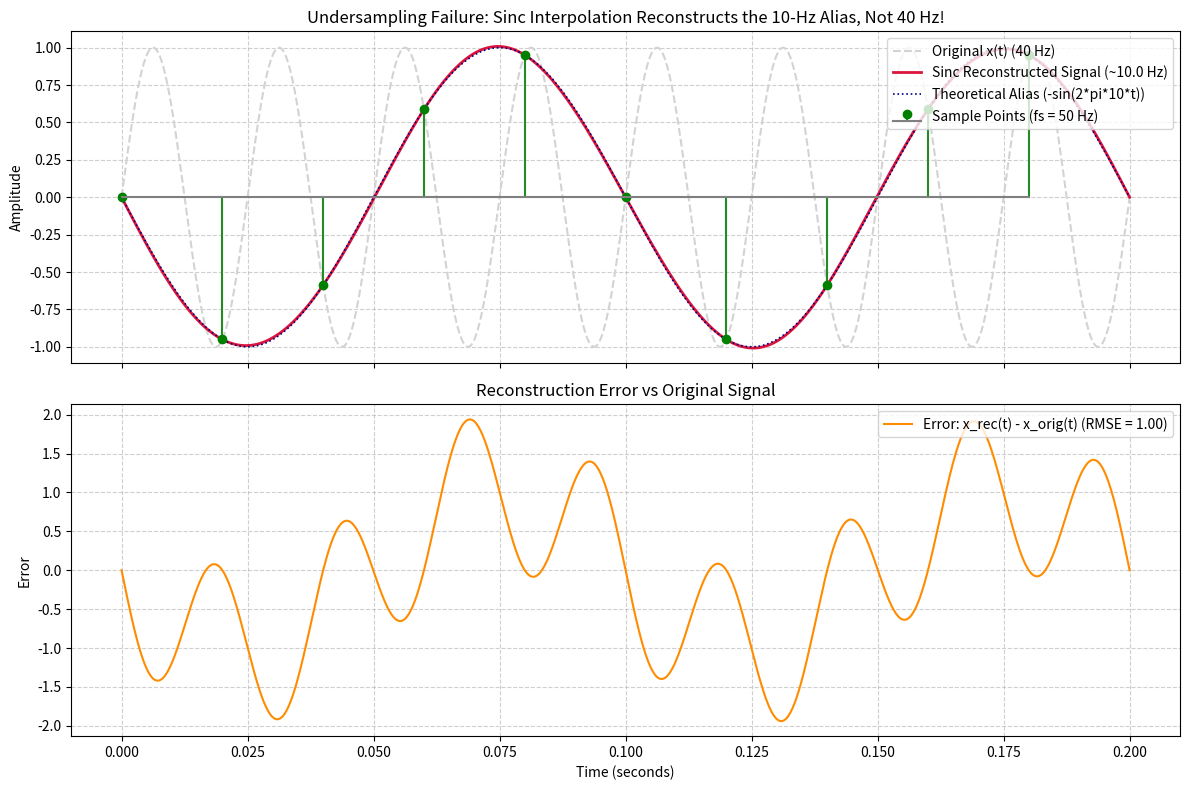

Source code (Python):
"""
Problem 8: Undersampling and Reconstruction Failure
===================================================

Problem Statement:
------------------
Given:
    x(t) = sin(2 * pi * 40 * t)
and:
    f_s = 50 Hz.

Tasks:
------
1. Sample the signal.
2. Reconstruct it using sinc interpolation.
3. Compare the reconstructed signal with the original.
4. Explain why perfect reconstruction is impossible even though sinc interpolation is used.
"""

import numpy as np
import matplotlib.pyplot as plt


def manual_sinc(u):
    """Normalized sinc function: sinc(u) = sin(pi * u) / (pi * u)."""
    u = np.asarray(u, dtype=float)
    out = np.ones_like(u)
    nonzero = u != 0.0
    out[nonzero] = np.sin(np.pi * u[nonzero]) / (np.pi * u[nonzero])
    return out


def sinc_reconstruct(t_eval, t_samples, x_samples, Ts):
    """Reconstructs continuous-time signal using sinc interpolation."""
    delta = (t_eval[:, np.newaxis] - t_samples[np.newaxis, :]) / Ts
    sinc_matrix = manual_sinc(delta)
    return np.dot(sinc_matrix, x_samples)


def solve_problem8():
    f0 = 40.0  # Original frequency = 40 Hz
    fs = 50.0  # Sampling frequency = 50 Hz
    Ts = 1.0 / fs
    nyquist_rate = 2 * f0  # 80 Hz
    fn = fs / 2.0  # Folding frequency = 25 Hz

    # Analytical alias calculation:
    f_alias = abs(f0 - fs * round(f0 / fs))  # |40 - 50| = 10 Hz

    print("=" * 75)
    print("CSE220 Lab — Problem 8: Undersampling and Reconstruction Failure")
    print("=" * 75)
    print(f"Original Signal: x(t) = sin(2 * pi * {f0} * t)")
    print(f"Original Frequency:      {f0} Hz")
    print(f"Sampling Frequency (fs): {fs} Hz")
    print(f"Nyquist Rate (2*f_max):  {nyquist_rate} Hz")
    print(f"Folding Limit (fs/2):    {fn} Hz")
    print(f"Theoretical Alias:       {f_alias} Hz (with 180-deg phase inversion)\n")

    # Time ranges
    t_start, t_end = 0.0, 0.2  # 200 ms
    margin = 0.3
    t_sample_grid = np.arange(t_start - margin, t_end + margin + Ts / 2, Ts)
    x_sample_vals = np.sin(2 * np.pi * f0 * t_sample_grid)

    # Dense time grid for original vs reconstructed signal
    t_dense = np.linspace(t_start, t_end, 1000)
    x_orig = np.sin(2 * np.pi * f0 * t_dense)

    # Task 2: Reconstruct using sinc interpolation
    x_reconstructed = sinc_reconstruct(t_dense, t_sample_grid, x_sample_vals, Ts)

    # Theoretical alias waveform: -sin(2*pi*10*t)
    x_alias_theory = -np.sin(2 * np.pi * f_alias * t_dense)

    # Task 3: Compare reconstructed signal with original
    error = x_reconstructed - x_orig
    rmse = np.sqrt(np.mean(error ** 2))
    max_err = np.max(np.abs(error))

    # Error relative to the alias signal
    err_vs_alias = x_reconstructed - x_alias_theory
    rmse_vs_alias = np.sqrt(np.mean(err_vs_alias ** 2))

    print("--- Task 3: Reconstruction vs Original Comparison ---")
    print(f"Reconstruction Error vs Original 40-Hz signal (RMSE):     {rmse:.4f}")
    print(f"Reconstruction Error vs Theoretical 10-Hz alias (RMSE):  {rmse_vs_alias:.4e}")
    print("-> The reconstructed signal does NOT match the 40 Hz original at all!")
    print("-> Instead, it matches the 10 Hz alias signal with near-zero error.\n")

    # Task 4: Explanation
    print("--- Task 4: Why Perfect Reconstruction Fails ---")
    print(
        "1. Whittaker-Shannon interpolation acts as an ideal low-pass filter (LPF)\n"
        f"   with cutoff frequency fc = fs/2 = {fn} Hz.\n"
        f"2. Because fs ({fs} Hz) < 2 * f_max ({nyquist_rate} Hz), aliasing occurred during sampling.\n"
        f"3. The 40-Hz sinusoid folded irreversibly into the baseband at {f_alias} Hz:\n"
        "      sin(2*pi*40*n/50) = sin(2*pi*n - 2*pi*10*n/50) = -sin(2*pi*10*n/50)\n"
        f"4. Sinc interpolation reconstructs the UNIQUE bandlimited signal in [-{fn}, +{fn}] Hz\n"
        f"   that passes through those sample points. That unique signal is the {f_alias}-Hz wave.\n"
        "5. Once aliasing occurs during sampling, the high-frequency information is permanently lost;\n"
        "   sinc interpolation cannot resurrect information that was not captured."
    )
    print("=" * 75)

    # Visualization
    fig, (ax1, ax2) = plt.subplots(2, 1, figsize=(12, 8), sharex=True)

    # Subplot 1: Waveform comparison
    ax1.plot(t_dense, x_orig, color="lightgray", lw=1.5, ls="--", label="Original x(t) (40 Hz)")
    ax1.plot(t_dense, x_reconstructed, color="crimson", lw=2, label=f"Sinc Reconstructed Signal (~{f_alias} Hz)")
    ax1.plot(t_dense, x_alias_theory, color="navy", lw=1.2, ls=":", label="Theoretical Alias (-sin(2*pi*10*t))")

    display_mask = (t_sample_grid >= t_start) & (t_sample_grid <= t_end)
    markerline, stemlines, baseline = ax1.stem(
        t_sample_grid[display_mask],
        x_sample_vals[display_mask],
        linefmt="forestgreen",
        markerfmt="go",
        basefmt="gray",
        label=f"Sample Points (fs = {int(fs)} Hz)",
    )
    plt.setp(markerline, markersize=6)

    ax1.set_title("Undersampling Failure: Sinc Interpolation Reconstructs the 10-Hz Alias, Not 40 Hz!")
    ax1.set_ylabel("Amplitude")
    ax1.grid(True, linestyle="--", alpha=0.6)
    ax1.legend(loc="upper right")

    # Subplot 2: Difference / Error
    ax2.plot(t_dense, error, color="darkorange", lw=1.5, label=f"Error: x_rec(t) - x_orig(t) (RMSE = {rmse:.2f})")
    ax2.set_title("Reconstruction Error vs Original Signal")
    ax2.set_xlabel("Time (seconds)")
    ax2.set_ylabel("Error")
    ax2.grid(True, linestyle="--", alpha=0.6)
    ax2.legend(loc="upper right")

    plt.tight_layout()
    plt.show()


if __name__ == "__main__":
    solve_problem8()
